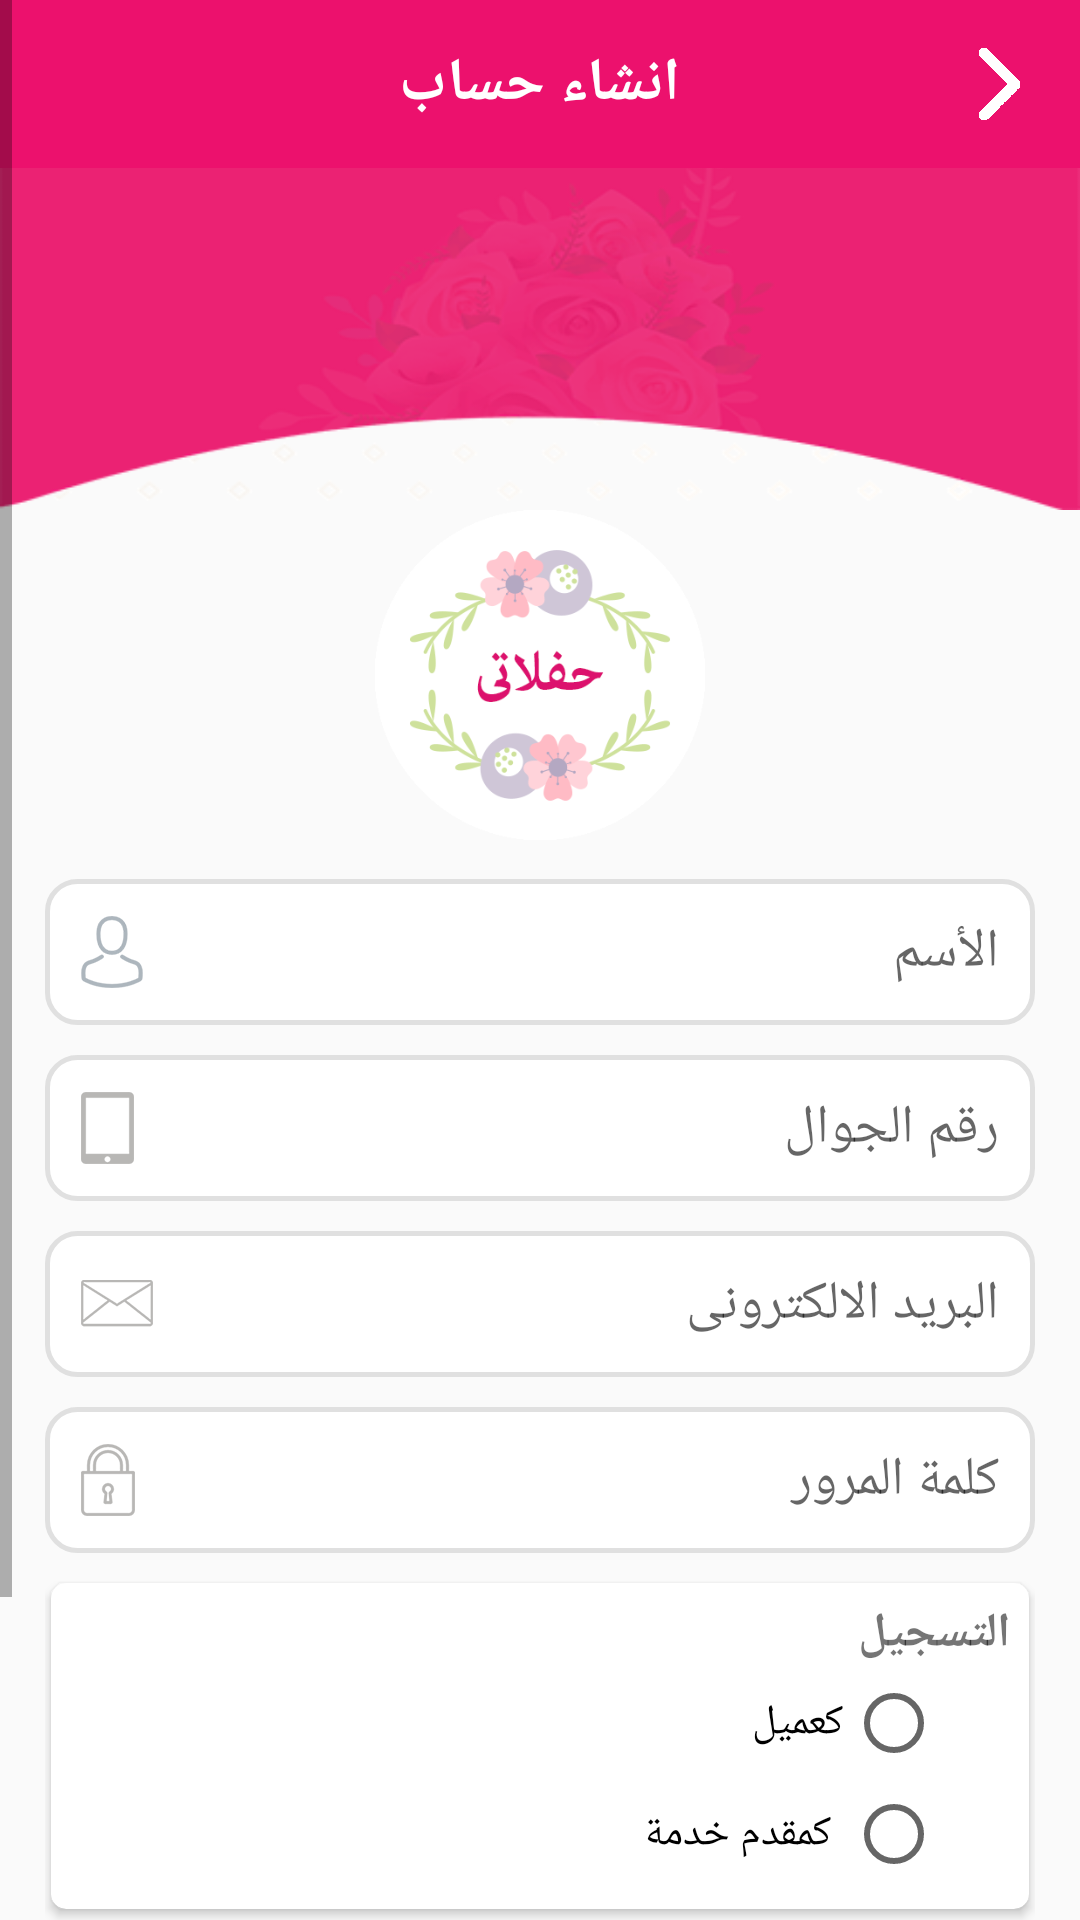

Produce the Android XML layout that renders to this screen, including the resource entries it uses.
<!-- AndroidManifest.xml: application theme AppTheme -->
<!-- res/layout/activity_sign_up.xml -->
<?xml version="1.0" encoding="utf-8"?>
<LinearLayout xmlns:android="http://schemas.android.com/apk/res/android"
    xmlns:app="http://schemas.android.com/apk/res-auto"
    xmlns:tools="http://schemas.android.com/tools"
    android:layout_width="match_parent"
    android:layout_height="match_parent"
    android:layoutDirection="rtl"
    android:orientation="vertical"
    tools:context="com.tasmim.a7afalaty.activities.SignUp">

    <ScrollView
        android:layout_width="match_parent"
        android:layout_height="wrap_content"
        android:fillViewport="true"
        android:scrollbars="vertical">

        <LinearLayout
            android:layout_width="match_parent"
            android:layout_height="wrap_content"
            android:orientation="vertical">

            <FrameLayout
                android:layout_width="match_parent"
                android:layout_height="wrap_content">

                <ImageView
                    android:layout_width="match_parent"
                    android:layout_height="170dp"
                    android:scaleType="fitXY"
                    android:src="@drawable/header" />

                <FrameLayout
                    android:layout_width="match_parent"
                    android:layout_height="?attr/actionBarSize"
                    android:background="@color/login_btn_color">

                    <TextView
                        android:layout_width="wrap_content"
                        android:layout_height="wrap_content"
                        android:layout_gravity="center"
                        android:text="@string/signUp"
                        android:textColor="@android:color/white"
                        android:textSize="20sp"
                        android:textStyle="bold" />

                    <TextView
                        android:id="@+id/sign_back_txt_id"
                        android:layout_width="wrap_content"
                        android:layout_height="wrap_content"
                        android:layout_gravity="right|center_vertical"
                        android:layout_marginRight="20dp"
                        android:background="@drawable/arwo" />
                </FrameLayout>
            </FrameLayout>

            <ImageView
                android:layout_width="130dp"
                android:layout_height="110dp"
                android:layout_gravity="center_horizontal"
                android:src="@drawable/logo" />

            <LinearLayout
                android:layout_width="match_parent"
                android:layout_height="wrap_content"
                android:layout_marginLeft="15dp"
                android:layout_marginRight="15dp"
                android:layout_marginTop="13dp"
                android:orientation="vertical">

                <EditText
                    android:id="@+id/sign_name_ed"
                    android:layout_width="match_parent"
                    android:layout_height="wrap_content"
                    android:background="@drawable/login_ed_bg"
                    android:drawableLeft="@drawable/user"
                    android:drawablePadding="5dp"
                    android:hint="@string/name"
                    android:gravity="right"
                    android:inputType="text"
                    android:padding="12dp" />

                <EditText
                    android:id="@+id/sign_phone_ed"
                    android:layout_width="match_parent"
                    android:layout_height="wrap_content"
                    android:layout_marginTop="10dp"
                    android:background="@drawable/login_ed_bg"
                    android:drawableLeft="@drawable/phone"
                    android:drawablePadding="5dp"
                    android:hint="@string/email_oR_phone"
                    android:gravity="right"
                    android:inputType="numberSigned"
                    android:padding="12dp" />

                <EditText
                    android:id="@+id/sign_email_ed"
                    android:layout_width="match_parent"
                    android:layout_height="wrap_content"
                    android:layout_marginTop="10dp"
                    android:background="@drawable/login_ed_bg"
                    android:drawableLeft="@drawable/mail"
                    android:drawablePadding="5dp"
                    android:hint="@string/email"
                    android:inputType="textEmailAddress"
                    android:gravity="right"
                    android:padding="12dp" />

                <EditText
                    android:id="@+id/sign_pass_ed"
                    android:layout_width="match_parent"
                    android:layout_height="wrap_content"
                    android:layout_marginTop="10dp"
                    android:background="@drawable/login_ed_bg"
                    android:drawableLeft="@drawable/lock"
                    android:drawablePadding="5dp"
                    android:gravity="right"
                    android:hint="@string/password"
                    android:inputType="textPassword"
                    android:padding="12dp" />

                <android.support.v7.widget.CardView
                    android:layout_width="match_parent"
                    android:layout_height="wrap_content"
                    android:layout_marginTop="10dp"
                    android:layout_marginRight="2dp"
                    android:layout_marginLeft="2dp"
                    android:layout_marginBottom="3dp"
                    android:background="@drawable/login_ed_bg"
                    app:cardCornerRadius="5dp">

                    <LinearLayout
                        android:layout_width="match_parent"
                        android:layout_height="wrap_content"
                        android:orientation="vertical"
                        android:padding="6dp">

                        <TextView
                            android:layout_width="match_parent"
                            android:layout_height="wrap_content"
                            android:layout_gravity="center_vertical"
                            android:text="@string/sign_as"
                            android:textSize="16sp"
                            android:textStyle="bold" />

                        <RadioGroup
                            android:id="@+id/radio_group"
                            android:layout_width="match_parent"
                            android:layout_height="wrap_content"
                            android:layout_marginRight="20dp"
                            android:orientation="vertical"
                            android:padding="3dp">

                            <RadioButton
                                android:id="@+id/user_btn"
                                android:layout_width="match_parent"
                                android:layout_height="wrap_content"
                                android:layout_gravity="center_vertical|right"
                                android:onClick="onRadioButtonClicked"
                                android:padding="1dp"
                                android:text="@string/user" />

                            <RadioButton
                                android:id="@+id/developer_btn"
                                android:layout_width="match_parent"
                                android:layout_height="wrap_content"
                                android:layout_marginTop="5dp"
                                android:gravity="center_vertical|right"
                                android:onClick="onRadioButtonClicked"
                                android:padding="5dp"
                                android:text="@string/developer" />
                        </RadioGroup>
                    </LinearLayout>
                </android.support.v7.widget.CardView>

                <LinearLayout
                    android:layout_width="wrap_content"
                    android:layout_height="wrap_content"
                    android:layout_marginTop="10dp"
                    android:gravity="center_vertical"
                    android:orientation="horizontal"
                    android:padding="2dp">

                    <ImageView
                        android:layout_width="wrap_content"
                        android:layout_height="wrap_content"
                        android:src="@drawable/location" />

                    <TextView
                        android:id="@+id/get_location_txt_id"
                        android:layout_width="wrap_content"
                        android:layout_height="wrap_content"
                        android:layout_marginRight="8dp"
                        android:text="@string/get_location"
                        android:textColor="@color/colorPrimary"
                        android:textStyle="bold" />
                </LinearLayout>

                <Button
                    android:id="@+id/sign_btn_id"
                    android:layout_width="200dp"
                    android:layout_height="wrap_content"
                    android:layout_gravity="center_horizontal"
                    android:layout_marginTop="15dp"
                    android:background="@drawable/login_btn_bg"
                    android:text="@string/sign"
                    android:textColor="@android:color/white"
                    android:textStyle="bold" />

                <LinearLayout
                    android:layout_width="wrap_content"
                    android:layout_height="wrap_content"
                    android:layout_gravity="center_horizontal"
                    android:layout_marginBottom="@dimen/pdlg_space_1.0x"
                    android:layout_marginTop="10dp"
                    android:orientation="horizontal">

                    <TextView
                        android:layout_width="wrap_content"
                        android:layout_height="wrap_content"
                        android:text="@string/have_an_account" />

                    <TextView
                        android:id="@+id/login_txt_id"
                        android:layout_width="wrap_content"
                        android:layout_height="wrap_content"
                        android:layout_marginRight="5dp"
                        android:text="@string/login_now"
                        android:textColor="@color/login_btn_color"
                        android:textStyle="bold" />
                </LinearLayout>
            </LinearLayout>
        </LinearLayout>
    </ScrollView>
</LinearLayout>
<!-- resources referenced by this layout -->
<resources>
  <color name="colorPrimary">#EB2273</color>
  <color name="login_btn_color">#EC116D</color>
  <!-- drawable arwo: png bitmap (drawable-hdpi, 1048 bytes) -->
  <!-- drawable header: png bitmap (drawable-hdpi, 20804 bytes) -->
  <!-- drawable location: png bitmap (drawable-hdpi, 1740 bytes) -->
  <!-- drawable lock: png bitmap (drawable-hdpi, 1469 bytes) -->
  <!-- drawable login_btn_bg (drawable) -->
  <?xml version="1.0" encoding="utf-8"?>
  <shape xmlns:android="http://schemas.android.com/apk/res/android"
      android:shape="rectangle" >
      <solid android:color="@color/login_btn_color" />
      <corners android:radius="10dp" />
  </shape>
  <!-- drawable login_ed_bg (drawable) -->
  <?xml version="1.0" encoding="utf-8"?>
  <shape xmlns:android="http://schemas.android.com/apk/res/android"
      android:shape="rectangle" >
  
      <solid android:color="@android:color/white"/>
      <stroke android:color="@color/color_gray" android:width="1.5dp"/>
      <corners android:radius="10dp"/>
  
  </shape>
  <!-- drawable logo: png bitmap (drawable-hdpi, 13646 bytes) -->
  <!-- drawable mail: png bitmap (drawable-hdpi, 1439 bytes) -->
  <!-- drawable phone: png bitmap (drawable-hdpi, 1142 bytes) -->
  <!-- drawable user: png bitmap (drawable-hdpi, 1645 bytes) -->
  <string name="developer">كمقدم خدمة</string>
  <string name="email">البريد الالكترونى</string>
  <string name="email_oR_phone">رقم الجوال</string>
  <string name="get_location">اضغط لتحديد الموقع</string>
  <string name="have_an_account">لديك حساب بالفعل ؟</string>
  <string name="login_now">دخول</string>
  <string name="name">الأسم</string>
  <string name="password">كلمة المرور</string>
  <string name="sign">تسجيل</string>
  <string name="signUp">انشاء حساب</string>
  <string name="sign_as">التسجيل</string>
  <string name="user">كعميل</string>
  <style name="AppTheme" parent="Theme.AppCompat.Light.NoActionBar">
          
          <item name="colorPrimary">@color/colorPrimary</item>
          <item name="colorPrimaryDark">@color/colorPrimaryDark</item>
          <item name="colorAccent">@color/colorAccent</item>
      </style>
  <color name="color_gray">#E0E0E0</color>
  <color name="colorPrimaryDark">#CE2065</color>
  <color name="colorAccent">#FF4081</color>
</resources>
